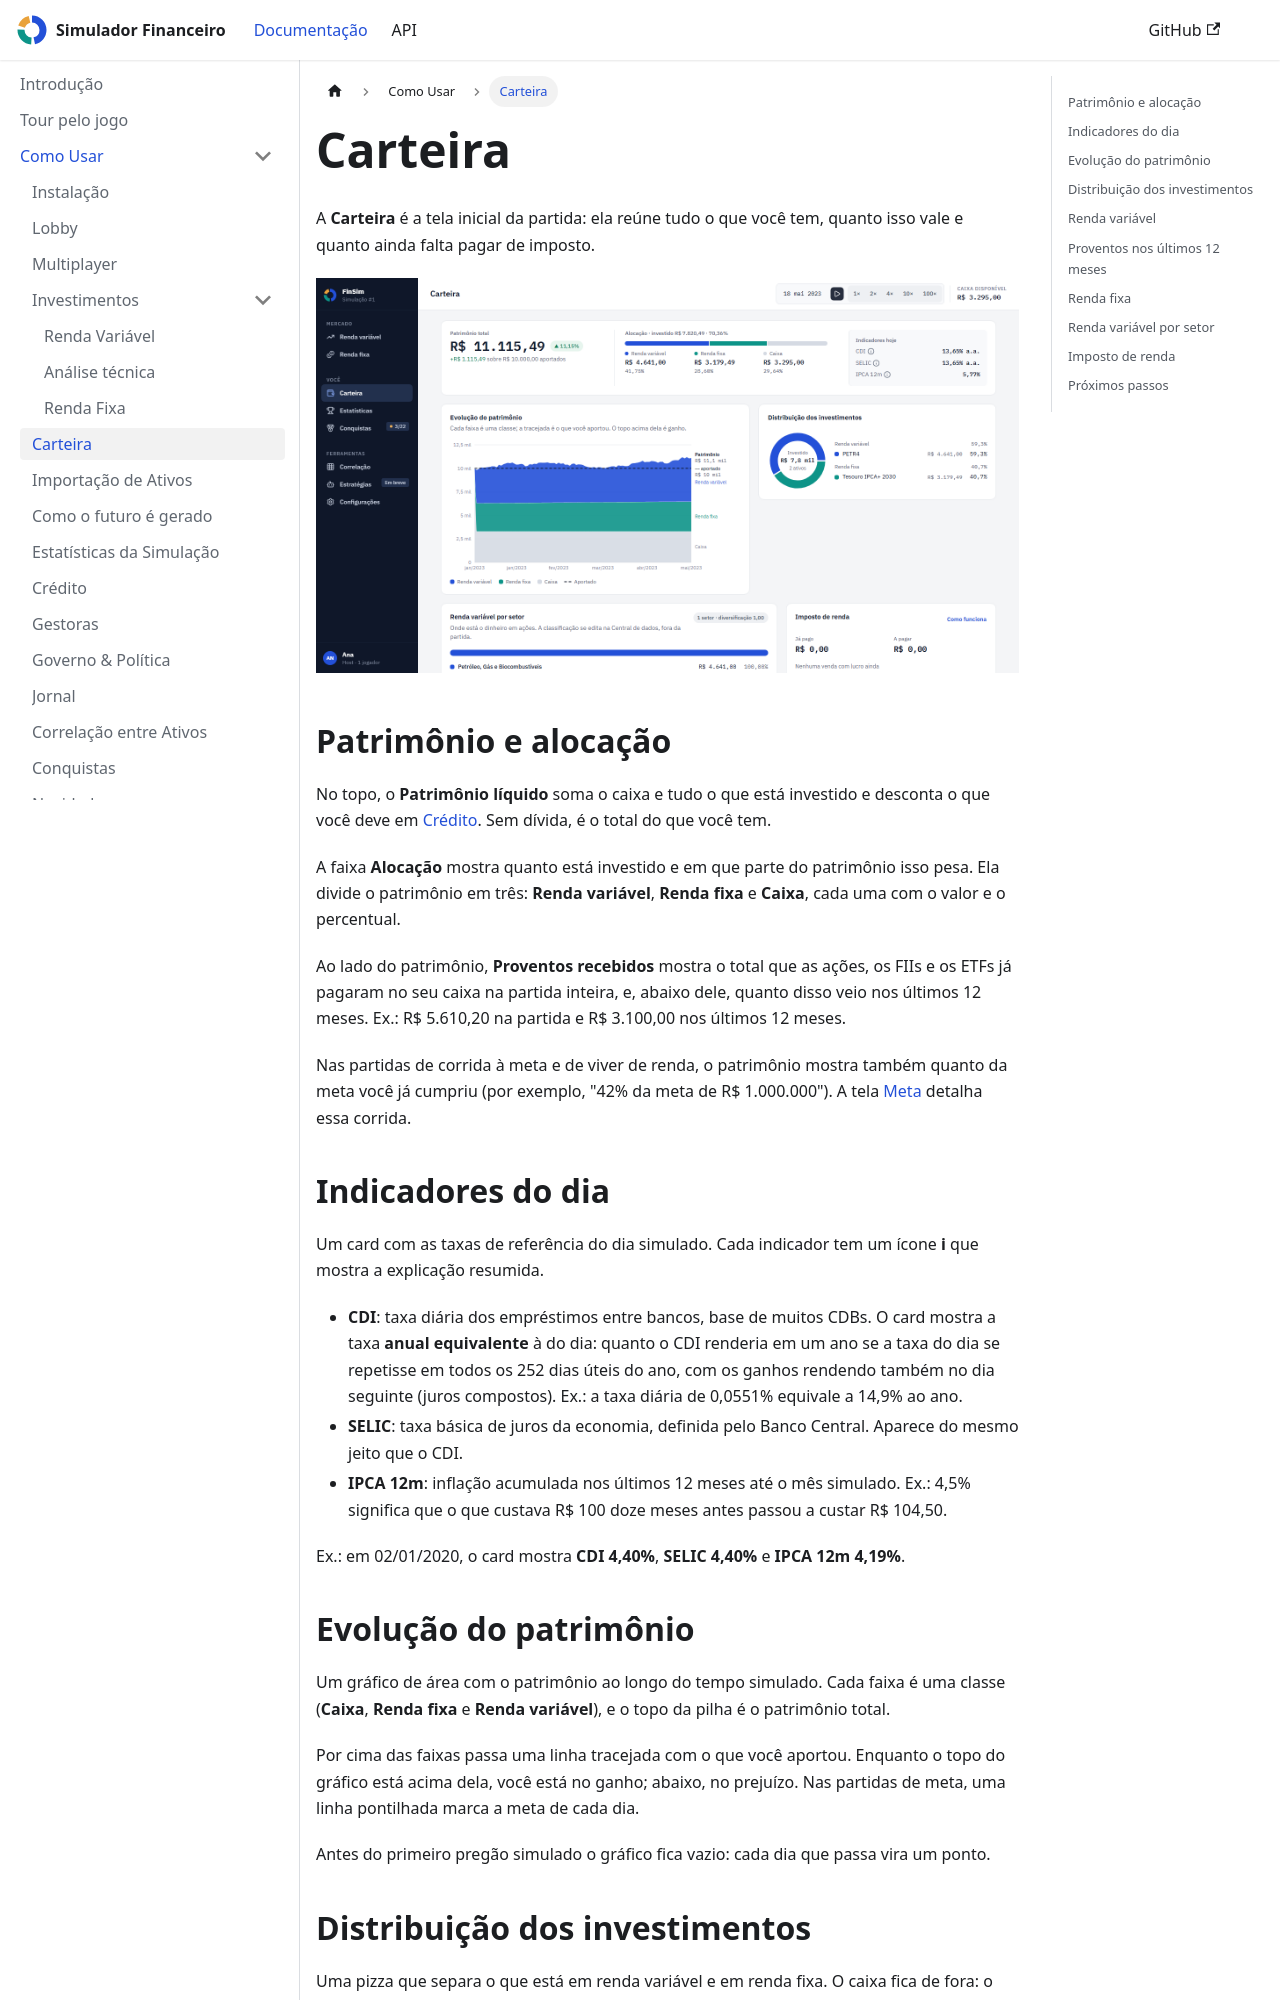

repository: LiloMarino/SimuladorFinanceiro · page: como-usar/carteira.html · generator: docusaurus

---
sidebar_position: 6
---

# Carteira

A **Carteira** é a tela inicial da partida: ela reúne tudo o que você tem, quanto isso vale e quanto ainda falta pagar de imposto.

![A carteira com o patrimônio, a alocação e os indicadores do dia](/demo/screens/portfolio.png)

## Patrimônio e alocação

No topo, o **Patrimônio líquido** soma o caixa e tudo o que está investido e desconta o que você deve em [Crédito](./credito.md). Sem dívida, é o total do que você tem.

A faixa **Alocação** mostra quanto está investido e em que parte do patrimônio isso pesa. Ela divide o patrimônio em três: **Renda variável**, **Renda fixa** e **Caixa**, cada uma com o valor e o percentual.

Ao lado do patrimônio, **Proventos recebidos** mostra o total que as ações, os FIIs e os ETFs já pagaram no seu caixa na partida inteira, e, abaixo dele, quanto disso veio nos últimos 12 meses. Ex.: R$ 5.610,20 na partida e R$ 3.100,00 nos últimos 12 meses.

Nas partidas de corrida à meta e de viver de renda, o patrimônio mostra também quanto da meta você já cumpriu (por exemplo, "42% da meta de R$ 1.000.000"). A tela [Meta](./meta.md) detalha essa corrida.

## Indicadores do dia

Um card com as taxas de referência do dia simulado. Cada indicador tem um ícone **i** que mostra a explicação resumida.

- **CDI**: taxa diária dos empréstimos entre bancos, base de muitos CDBs. O card mostra a taxa **anual equivalente** à do dia: quanto o CDI renderia em um ano se a taxa do dia se repetisse em todos os 252 dias úteis do ano, com os ganhos rendendo também no dia seguinte (juros compostos). Ex.: a taxa diária de 0,0551% equivale a 14,9% ao ano.
- **SELIC**: taxa básica de juros da economia, definida pelo Banco Central. Aparece do mesmo jeito que o CDI.
- **IPCA 12m**: inflação acumulada nos últimos 12 meses até o mês simulado. Ex.: 4,5% significa que o que custava R$ 100 doze meses antes passou a custar R$ 104,50.

Ex.: em 02/01/2020, o card mostra **CDI 4,40%**, **SELIC 4,40%** e **IPCA 12m 4,19%**.

## Evolução do patrimônio

Um gráfico de área com o patrimônio ao longo do tempo simulado. Cada faixa é uma classe (**Caixa**, **Renda fixa** e **Renda variável**), e o topo da pilha é o patrimônio total.

Por cima das faixas passa uma linha tracejada com o que você aportou. Enquanto o topo do gráfico está acima dela, você está no ganho; abaixo, no prejuízo. Nas partidas de meta, uma linha pontilhada marca a meta de cada dia.

Antes do primeiro pregão simulado o gráfico fica vazio: cada dia que passa vira um ponto.
